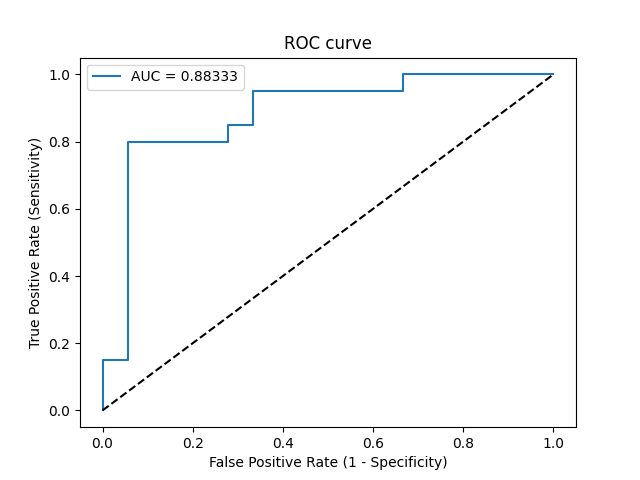

Data behind this chart, as committed beside it:
Threshold, Sensitivity, Specificity, NPV, PPV
inf, 0.0, 1.0, 0.4737, 0
0.9835, 0.05, 1.0, 0.4865, 1.0
0.9703, 0.15, 1.0, 0.5143, 1.0
0.9686, 0.15, 0.9444, 0.5, 0.75
0.7001, 0.8, 0.9444, 0.8095, 0.9412
0.5972, 0.8, 0.7222, 0.7647, 0.7619
0.5964, 0.85, 0.7222, 0.8125, 0.7727
0.5255, 0.85, 0.6667, 0.8, 0.7391
0.3764, 0.95, 0.6667, 0.9231, 0.76
0.2065, 0.95, 0.3333, 0.8571, 0.6129
0.1925, 1.0, 0.3333, 1.0, 0.625
0.07944, 1.0, 0.0, 0, 0.5263
